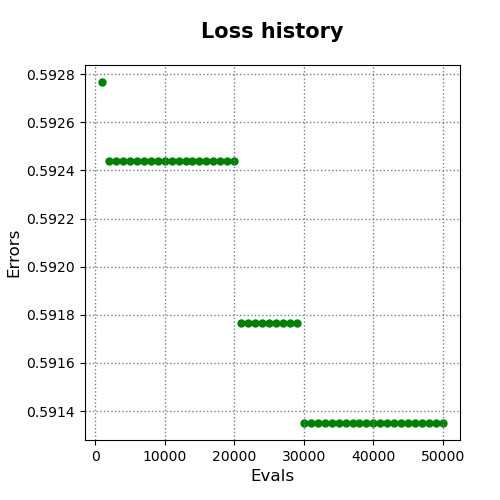

The table this chart was drawn from, first rows:
evals, errors
1000, 0.5928
2000, 0.5924
3000, 0.5924
4000, 0.5924
5000, 0.5924
6000, 0.5924
7000, 0.5924
8000, 0.5924
9000, 0.5924
10000, 0.5924
11000, 0.5924
12000, 0.5924
13000, 0.5924
14000, 0.5924
15000, 0.5924
16000, 0.5924
17000, 0.5924
18000, 0.5924
19000, 0.5924
20000, 0.5924
21000, 0.5918
22000, 0.5918
23000, 0.5918
24000, 0.5918
25000, 0.5918
26000, 0.5918
27000, 0.5918
28000, 0.5918
29000, 0.5918
30000, 0.5914
31000, 0.5914
32000, 0.5914
33000, 0.5914
34000, 0.5914
35000, 0.5914
36000, 0.5914
37000, 0.5914
38000, 0.5914
39000, 0.5914
40000, 0.5914
41000, 0.5914
42000, 0.5914
43000, 0.5914
44000, 0.5914
45000, 0.5914
46000, 0.5914
47000, 0.5914
48000, 0.5914
49000, 0.5914
50000, 0.5914
